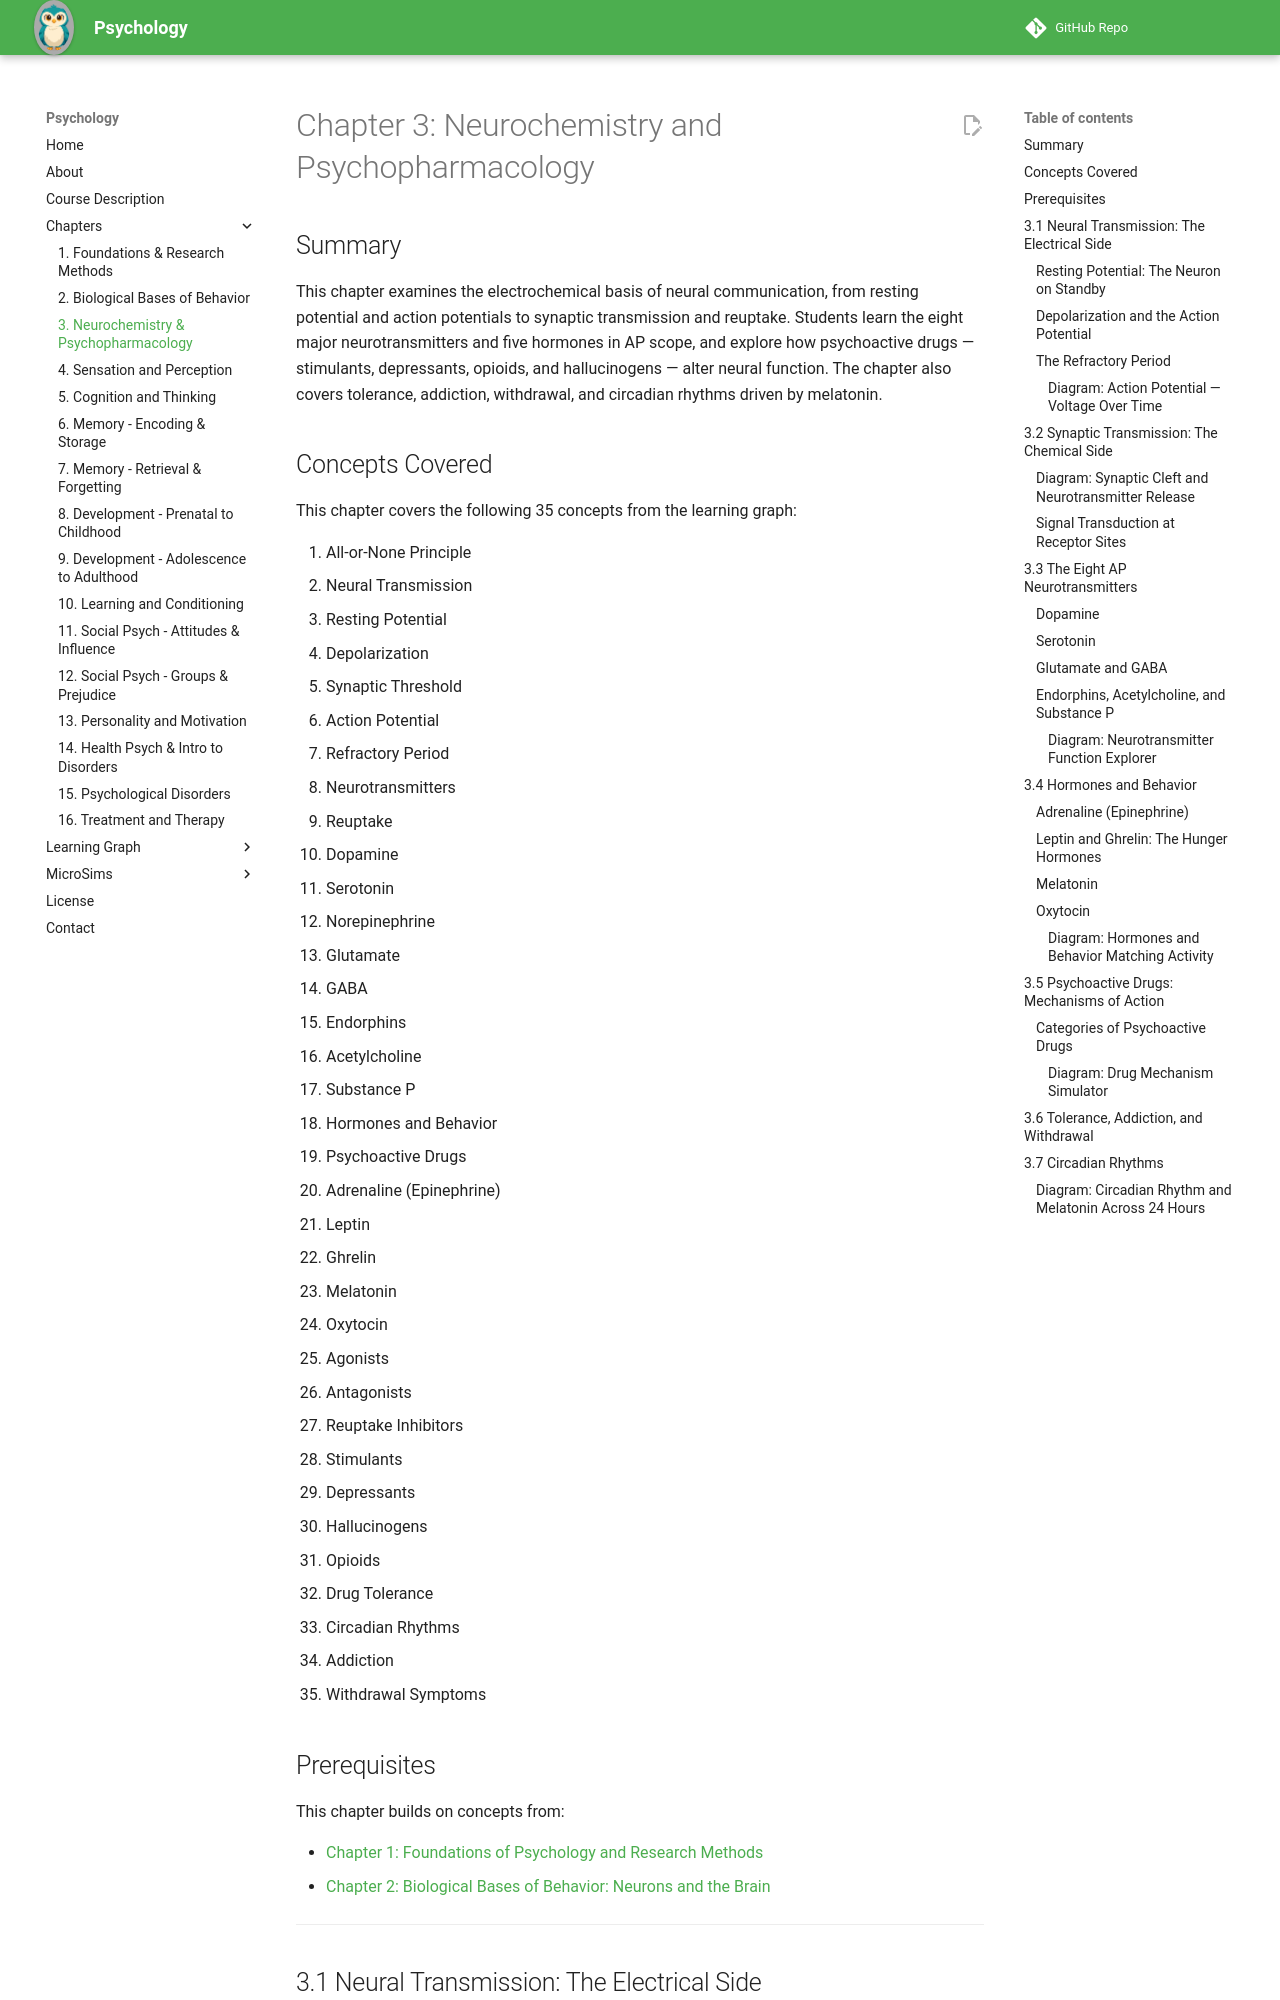

repository: dmccreary/psychology · page: chapters/03-neurochemistry-psychopharmacology/index.html · generator: mkdocs

---
title: "Chapter 3: Neurochemistry and Psychopharmacology"
description: "From resting potential and action potentials to neurotransmitters, hormones, and psychoactive drugs — this chapter covers the electrochemical language of the nervous system and how drugs alter it."
generated_by: "claude skill chapter-content-generator"
date: 2026-05-21
version: 0.08
---

# Chapter 3: Neurochemistry and Psychopharmacology

## Summary

This chapter examines the electrochemical basis of neural communication,
from resting potential and action potentials to synaptic transmission and
reuptake. Students learn the eight major neurotransmitters and five hormones
in AP scope, and explore how psychoactive drugs — stimulants, depressants,
opioids, and hallucinogens — alter neural function. The chapter also covers
tolerance, addiction, withdrawal, and circadian rhythms driven by melatonin.

## Concepts Covered

This chapter covers the following 35 concepts from the learning graph:

1. All-or-None Principle
2. Neural Transmission
3. Resting Potential
4. Depolarization
5. Synaptic Threshold
6. Action Potential
7. Refractory Period
8. Neurotransmitters
9. Reuptake
10. Dopamine
11. Serotonin
12. Norepinephrine
13. Glutamate
14. GABA
15. Endorphins
16. Acetylcholine
17. Substance P
18. Hormones and Behavior
19. Psychoactive Drugs
20. Adrenaline (Epinephrine)
21. Leptin
22. Ghrelin
23. Melatonin
24. Oxytocin
25. Agonists
26. Antagonists
27. Reuptake Inhibitors
28. Stimulants
29. Depressants
30. Hallucinogens
31. Opioids
32. Drug Tolerance
33. Circadian Rhythms
34. Addiction
35. Withdrawal Symptoms

## Prerequisites

This chapter builds on concepts from:

- [Chapter 1: Foundations of Psychology and Research Methods](../01-foundations-research-methods/index.md)
- [Chapter 2: Biological Bases of Behavior: Neurons and the Brain](../02-biological-bases-behavior/index.md)

---

## 3.1 Neural Transmission: The Electrical Side

!!! mascot-welcome
    <img src="../../img/mascot/welcome.png" alt="Psy the Owl welcoming you to Chapter 3" class="mascot-admonition-img">
    **Welcome to Chapter 3 — where we learn the language neurons speak!**

    Every thought, memory, and emotion you have depends on billions of neurons firing electrochemical signals at each other dozens of times per second. In this chapter we are going to trace that process step by step — from the quiet resting state of an idle neuron, through the lightning-fast action potential, across the synapse, and all the way to the drugs and hormones that hijack or enhance those signals.

    This chapter connects biology, chemistry, and psychology in a way that appears throughout the AP exam — so building a solid mental model here pays dividends in every chapter that follows.

    *Let's think about that!* 🦉

**Neural transmission** is the process by which information moves through the nervous system as electrochemical signals. Understanding it requires thinking about neurons at two timescales: first the *electrical* events inside a single neuron, and then the *chemical* events between neurons at the synapse. This section covers the electrical side.

### Resting Potential: The Neuron on Standby

When a neuron is not firing, it is not inactive — it is actively maintaining a charged state called the **resting potential**. The inside of the neuron sits at approximately −70 millivolts (mV) relative to the outside. This negative charge exists because sodium ions (Na⁺) are kept outside the cell by protein pumps, while negatively charged proteins and potassium ions (K⁺) remain inside. The resulting electrochemical imbalance is stored potential energy — the neuron is essentially a tiny battery, primed to discharge.

The sodium-potassium pump continuously expels three Na⁺ ions for every two K⁺ ions it pulls in, maintaining the −70 mV baseline. This pumping costs energy (in the form of ATP), which is why neurons are among the most metabolically active cells in the body.

### Depolarization and the Action Potential

**Depolarization** occurs when incoming signals cause the neuron's membrane to become less negative — the inside voltage moves toward zero and beyond. This happens when ion channels open in response to chemical or electrical stimulation, allowing Na⁺ to rush into the cell down its concentration gradient. If depolarization reaches the **synaptic threshold** — typically around −55 mV — something dramatic happens: an **action potential** is triggered.

An **action potential** is an explosive, all-or-nothing electrical impulse that travels the full length of the axon. Once the threshold is crossed, Na⁺ floods in so rapidly that the membrane potential surges to about +40 mV. Almost immediately, K⁺ channels open and potassium rushes out, driving the membrane back toward its resting charge — a process called repolarization. The entire event lasts about one millisecond.

The **All-or-None Principle** states that once the threshold is reached, the action potential fires at full strength — there is no such thing as a "weak" action potential. If the threshold is not reached, nothing happens. This is analogous to a gun trigger: you can apply gentle pressure indefinitely, but only when you pass the threshold does the gun fire, always with the same force. The *intensity* of a stimulus is coded not by the size of each action potential but by the *frequency* — how many per second.
